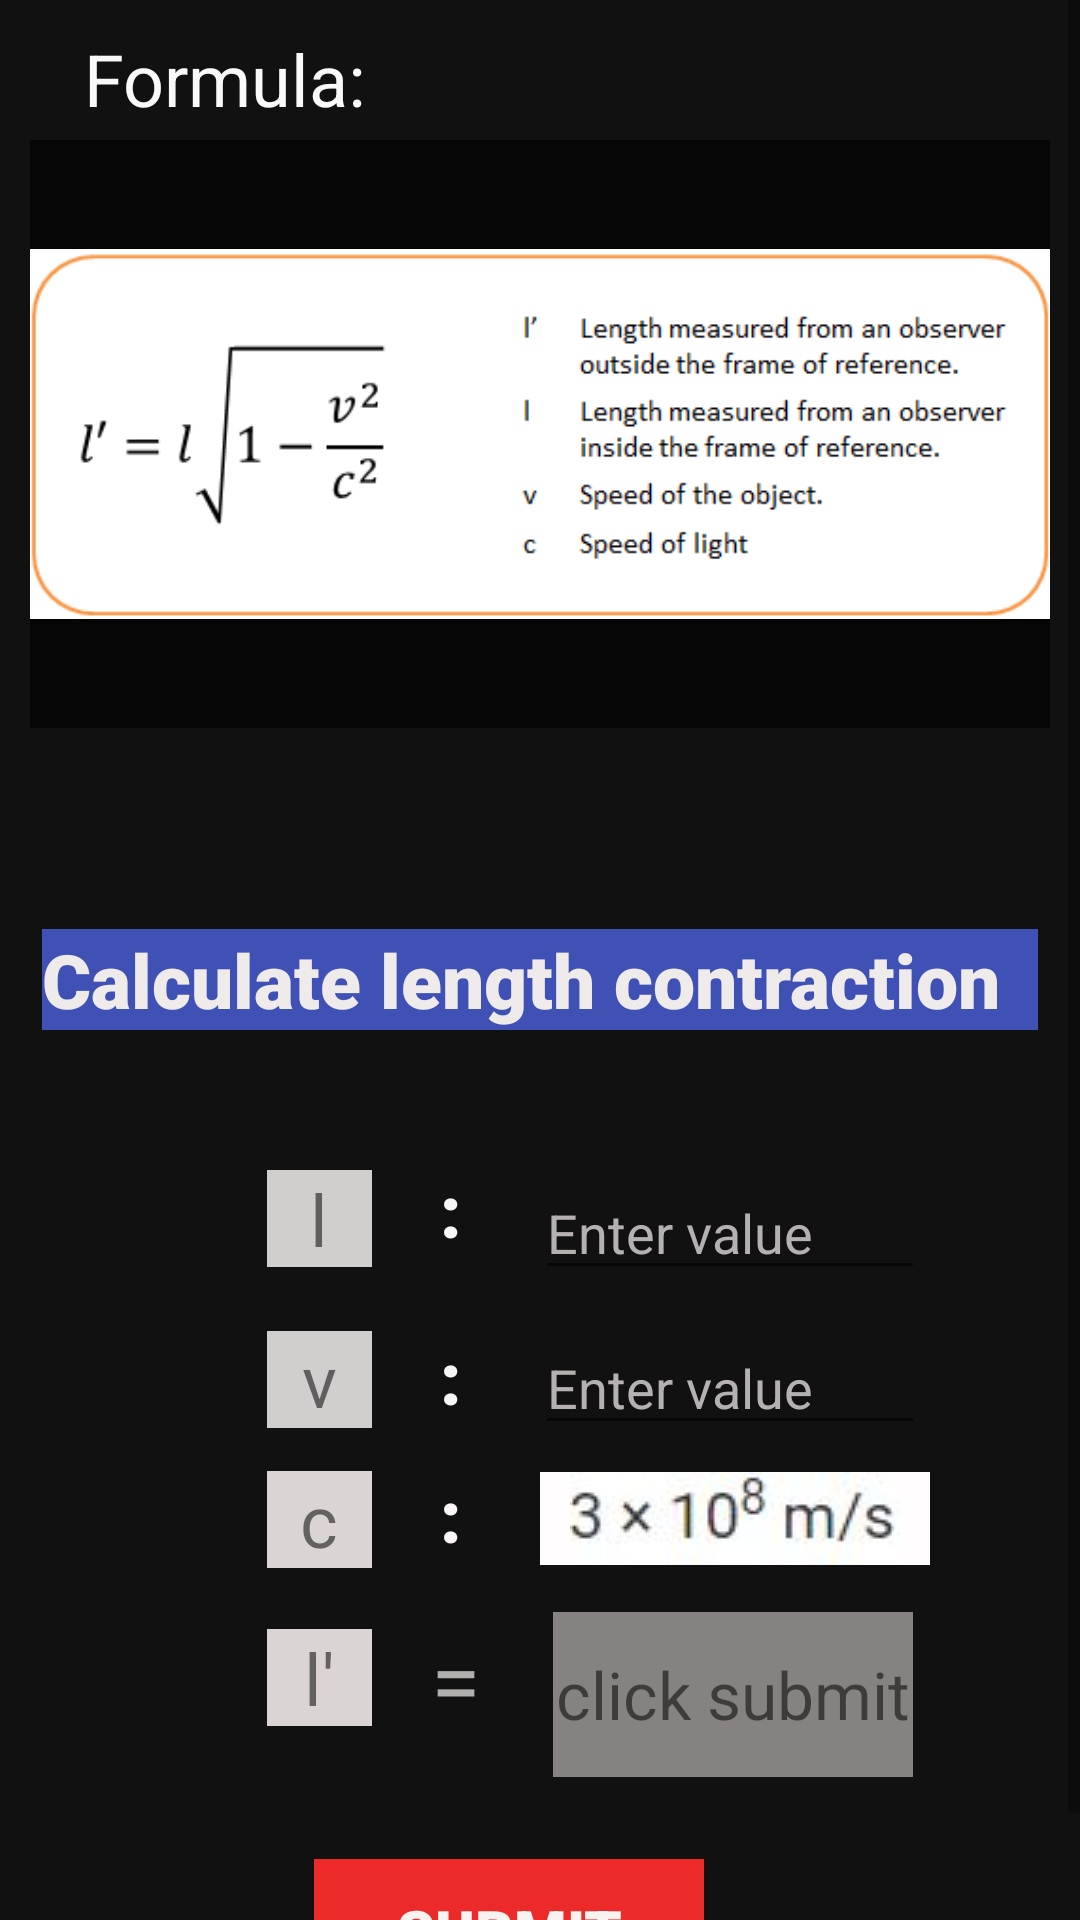

Write the Android layout XML for this screen, with the resource values it uses.
<!-- AndroidManifest.xml: application theme Theme.EquationSolver -->
<!-- res/layout/activity_main5.xml -->
<?xml version="1.0" encoding="utf-8"?>
<ScrollView xmlns:android="http://schemas.android.com/apk/res/android"
    xmlns:app="http://schemas.android.com/apk/res-auto"
    xmlns:tools="http://schemas.android.com/tools"
    android:layout_width="match_parent"
    android:layout_height="match_parent"
    android:background="#121111">
    <androidx.constraintlayout.widget.ConstraintLayout
        android:layout_width="match_parent"
        android:layout_height="match_parent"
        tools:context=".MainActivity5"
        android:padding="10sp">
        <TextView
            android:id="@+id/c201"
            android:layout_width="match_parent"
            android:layout_height="wrap_content"
            android:text="   Formula:"
            android:textColor="#FAF9F9"
            android:textSize="24sp"
            app:layout_constraintBottom_toBottomOf="parent"
            app:layout_constraintEnd_toEndOf="parent"
            app:layout_constraintHorizontal_bias="0.0"
            app:layout_constraintStart_toStartOf="parent"
            app:layout_constraintTop_toTopOf="parent"
            app:layout_constraintVertical_bias="0.0"/>
        <ImageView
            android:id="@+id/c202"
            android:layout_width="wrap_content"
            android:layout_height="wrap_content"
            android:background="#050505"
            app:layout_constraintBottom_toBottomOf="parent"
            app:layout_constraintEnd_toEndOf="parent"
            app:layout_constraintHorizontal_bias="0.388"
            app:layout_constraintStart_toStartOf="parent"
            app:layout_constraintTop_toBottomOf="@+id/c201"
            app:layout_constraintVertical_bias="0.01"
            app:srcCompat="@drawable/length_contraction" />
        <TextView
            android:id="@+id/c203"
            android:layout_width="wrap_content"
            android:layout_height="wrap_content"
            android:background="#3F51B5"
            android:fontFamily="sans-serif-black"
            android:gravity="center|left"
            android:text="Calculate length contraction  "
            android:textColor="#EFEBEB"
            android:textSize="25sp"
            app:layout_constraintBottom_toBottomOf="parent"
            app:layout_constraintEnd_toEndOf="parent"
            app:layout_constraintHorizontal_bias="0.49"
            app:layout_constraintStart_toStartOf="parent"
            app:layout_constraintTop_toBottomOf="@+id/c202"
            app:layout_constraintVertical_bias="0.171"/>
        <TextView
            android:id="@+id/c204"
            android:layout_width="35sp"
            android:layout_height="wrap_content"
            android:background="#D1CECE"
            android:text="l"
            android:textSize="24sp"
            android:gravity="center"
            app:layout_constraintBottom_toBottomOf="parent"
            app:layout_constraintEnd_toEndOf="parent"
            app:layout_constraintHorizontal_bias="0.259"
            app:layout_constraintStart_toStartOf="parent"
            app:layout_constraintTop_toBottomOf="@+id/c203"
            app:layout_constraintVertical_bias="0.16" />

        <TextView
            android:id="@+id/c205"
            android:layout_width="20sp"
            android:layout_height="34sp"
            android:fontFamily="sans-serif-black"
            android:gravity="center"
            android:text=":"
            android:textColor="#F8F5F5"
            android:textSize="24sp"
            app:layout_constraintBottom_toBottomOf="parent"
            app:layout_constraintEnd_toEndOf="parent"
            app:layout_constraintHorizontal_bias="0.08"
            app:layout_constraintStart_toEndOf="@+id/c204"
            app:layout_constraintTop_toBottomOf="@+id/c203"
            app:layout_constraintVertical_bias="0.148" />

        <EditText
            android:id="@+id/c206"
            android:layout_width="130sp"
            android:layout_height="wrap_content"
            android:ems="10"
            android:gravity="bottom"
            android:hint="Enter value"
            android:inputType="numberDecimal"
            android:minHeight="48dp"
            android:textColor="#FBF8F8"
            android:textColorHint="#B5B1B1"
            app:layout_constraintBottom_toBottomOf="parent"
            app:layout_constraintEnd_toEndOf="parent"
            app:layout_constraintHorizontal_bias="0.3"
            app:layout_constraintStart_toEndOf="@+id/c205"
            app:layout_constraintTop_toBottomOf="@+id/c203"
            app:layout_constraintVertical_bias="0.14" />
        <TextView
            android:id="@+id/c207"
            android:layout_width="35sp"
            android:layout_height="wrap_content"
            android:background="#D1CECE"
            android:text="v"
            android:gravity="center"
            android:textSize="24sp"
            app:layout_constraintBottom_toBottomOf="parent"
            app:layout_constraintEnd_toEndOf="parent"
            app:layout_constraintHorizontal_bias="0.259"
            app:layout_constraintStart_toStartOf="parent"
            app:layout_constraintTop_toBottomOf="@+id/c204"
            app:layout_constraintVertical_bias="0.1" />
        <TextView
            android:id="@+id/c208"
            android:layout_width="20sp"
            android:layout_height="34sp"
            android:fontFamily="sans-serif-black"
            android:gravity="center"
            android:text=":"
            android:textColor="#F8F5F5"
            android:textSize="24sp"
            app:layout_constraintBottom_toBottomOf="parent"
            app:layout_constraintEnd_toEndOf="parent"
            app:layout_constraintHorizontal_bias="0.08"
            app:layout_constraintStart_toEndOf="@+id/c207"
            app:layout_constraintTop_toBottomOf="@+id/c205"
            app:layout_constraintVertical_bias="0.102" />

        <EditText
            android:id="@+id/c209"
            android:layout_width="130sp"
            android:layout_height="wrap_content"
            android:ems="10"
            android:gravity="bottom"
            android:hint="Enter value"
            android:inputType="numberDecimal"
            android:minHeight="48dp"
            android:textColor="#FBF8F8"
            android:textColorHint="#B5B1B1"
            app:layout_constraintBottom_toBottomOf="parent"
            app:layout_constraintEnd_toEndOf="parent"
            app:layout_constraintHorizontal_bias="0.3"
            app:layout_constraintStart_toEndOf="@+id/c208"
            app:layout_constraintTop_toBottomOf="@+id/c206"
            app:layout_constraintVertical_bias="0.02" />

        <TextView
            android:id="@+id/c210"
            android:layout_width="35sp"
            android:layout_height="wrap_content"
            android:background="#DAD4D4"
            android:text="c"
            android:textSize="24sp"
            android:gravity="center"
            app:layout_constraintBottom_toBottomOf="parent"
            app:layout_constraintEnd_toEndOf="parent"
            app:layout_constraintHorizontal_bias="0.259"
            app:layout_constraintStart_toStartOf="parent"
            app:layout_constraintTop_toBottomOf="@+id/c207"
            app:layout_constraintVertical_bias="0.091" />

        <TextView
            android:id="@+id/c211"
            android:layout_width="20dp"
            android:layout_height="wrap_content"
            android:fontFamily="sans-serif-black"
            android:gravity="center"
            android:text=":"
            android:textColor="#FAF6F6"
            android:textSize="24sp"
            app:layout_constraintBottom_toBottomOf="parent"
            app:layout_constraintEnd_toEndOf="parent"
            app:layout_constraintHorizontal_bias="0.08"
            app:layout_constraintStart_toEndOf="@+id/c210"
            app:layout_constraintTop_toBottomOf="@+id/c208"
            app:layout_constraintVertical_bias="0.08" />

        <ImageView
            android:id="@+id/c212"
            android:layout_width="130sp"
            android:layout_height="wrap_content"
            android:background="#FFFDFD"
            android:foregroundGravity="bottom"
            app:layout_constraintBottom_toBottomOf="parent"
            app:layout_constraintEnd_toEndOf="parent"
            app:layout_constraintHorizontal_bias="0.33"
            app:layout_constraintStart_toEndOf="@+id/c211"
            app:layout_constraintTop_toBottomOf="@+id/c209"
            app:layout_constraintVertical_bias="0.057"
            app:srcCompat="@drawable/light_value" />

        <TextView
            android:id="@+id/c213"
            android:layout_width="35sp"
            android:layout_height="wrap_content"
            android:text="l'"
            android:textSize="24sp"
            android:background="#DAD4D4"
            android:gravity="center"
            app:layout_constraintBottom_toBottomOf="parent"
            app:layout_constraintEnd_toEndOf="parent"
            app:layout_constraintHorizontal_bias="0.259"
            app:layout_constraintStart_toStartOf="parent"
            app:layout_constraintTop_toBottomOf="@+id/c210"
            app:layout_constraintVertical_bias="0.179"/>

        <TextView
            android:id="@+id/c214"
            android:layout_width="30sp"
            android:layout_height="wrap_content"
            android:gravity="center|start"
            android:text="="
            android:textColor="#B1AEAE"
            android:textSize="30sp"
            app:layout_constraintBottom_toBottomOf="parent"
            app:layout_constraintStart_toEndOf="@+id/c213"
            app:layout_constraintTop_toBottomOf="@+id/c211"
            app:layout_constraintEnd_toEndOf="parent"
            app:layout_constraintVertical_bias="0.172"
            app:layout_constraintHorizontal_bias="0.1"/>

        <TextView
            android:id="@+id/c215"
            android:layout_width="120sp"
            android:layout_height="wrap_content"
            android:background="#878282"
            android:hint="Click sumbit"
            android:text="click submit"
            android:textColorHint="#101010"
            android:textSize="22sp"
            android:gravity="center"
            app:layout_constraintBottom_toBottomOf="parent"
            app:layout_constraintEnd_toEndOf="parent"
            app:layout_constraintHorizontal_bias="0.19"
            app:layout_constraintStart_toEndOf="@+id/c214"
            app:layout_constraintTop_toBottomOf="@+id/c212"
            app:layout_constraintVertical_bias="0.173" />

        <Button
            android:id="@+id/c216"
            android:layout_width="130sp"
            android:layout_height="wrap_content"
            android:background="#ED2A2A"
            android:fontFamily="sans-serif-black"
            android:onClick="contraction"
            android:text="Submit"
            android:textColor="#F8F2F1"
            android:textSize="20sp"
            android:layout_marginTop="40sp"
            app:layout_constraintBottom_toBottomOf="parent"
            app:layout_constraintEnd_toEndOf="parent"
            app:layout_constraintHorizontal_bias="0.451"
            app:layout_constraintStart_toStartOf="parent"
            app:layout_constraintTop_toBottomOf="@+id/c214"
            app:layout_constraintVertical_bias="0.94" />
    </androidx.constraintlayout.widget.ConstraintLayout>
</ScrollView>
<!-- resources referenced by this layout -->
<resources>
  <!-- drawable length_contraction: png bitmap (drawable-v24, 9846 bytes) -->
  <!-- drawable light_value: jpg bitmap (drawable-v24, 8913 bytes) -->
  <style name="Theme.EquationSolver" parent="Theme.MaterialComponents.DayNight.DarkActionBar">
          
          <item name="colorPrimary">@color/purple_500</item>
          <item name="colorPrimaryVariant">@color/purple_700</item>
          <item name="colorOnPrimary">@color/white</item>
          
          <item name="colorSecondary">@color/teal_200</item>
          <item name="colorSecondaryVariant">@color/teal_700</item>
          <item name="colorOnSecondary">@color/black</item>
          
          <item name="android:statusBarColor" tools:targetApi="l">?attr/colorPrimaryVariant</item>
          
      </style>
  <color name="purple_500">#FF6200EE</color>
  <color name="purple_700">#FF3700B3</color>
  <color name="white">#FFFFFFFF</color>
  <color name="teal_200">#FF03DAC5</color>
  <color name="teal_700">#FF018786</color>
  <color name="black">#FF000000</color>
</resources>
